Run: headless pygame with SDL's dummy video driver; simulated clock (each Clock.tick advances the game by its frame time, no real sleeping); random seed 0; keys injected as events and as key.get_pressed() state; no mouse input.
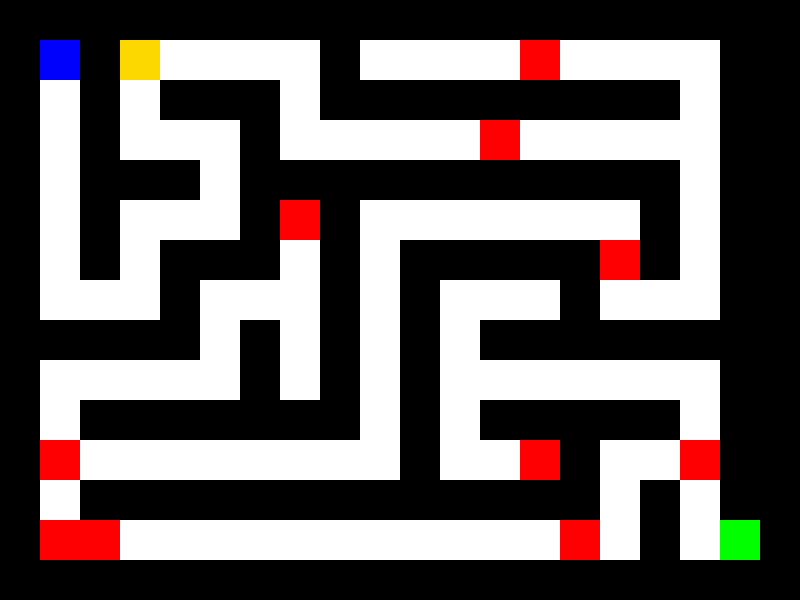
Frame 1 of 4 · flips 1–60 · no input
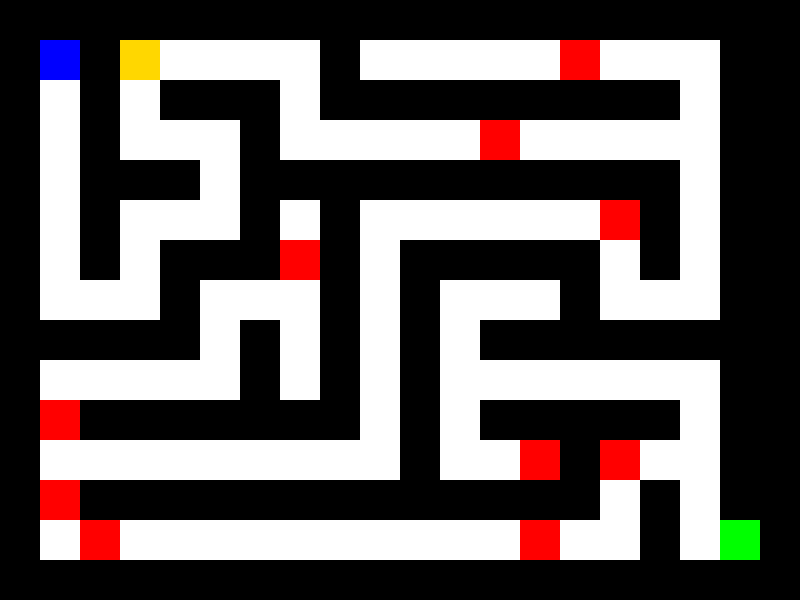
Frame 2 of 4 · flips 61–180 · tapped SPACE, RETURN · held RIGHT (→), D
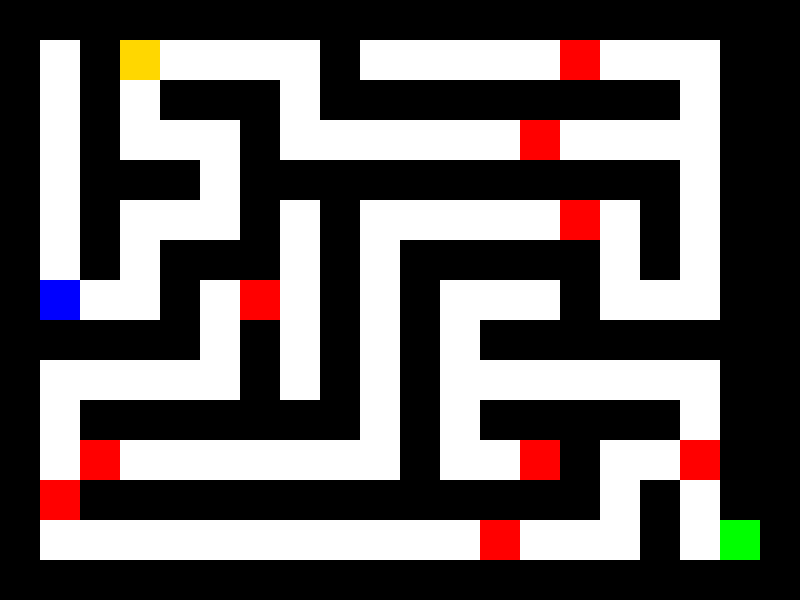
Frame 3 of 4 · flips 181–300 · held DOWN (↓), S
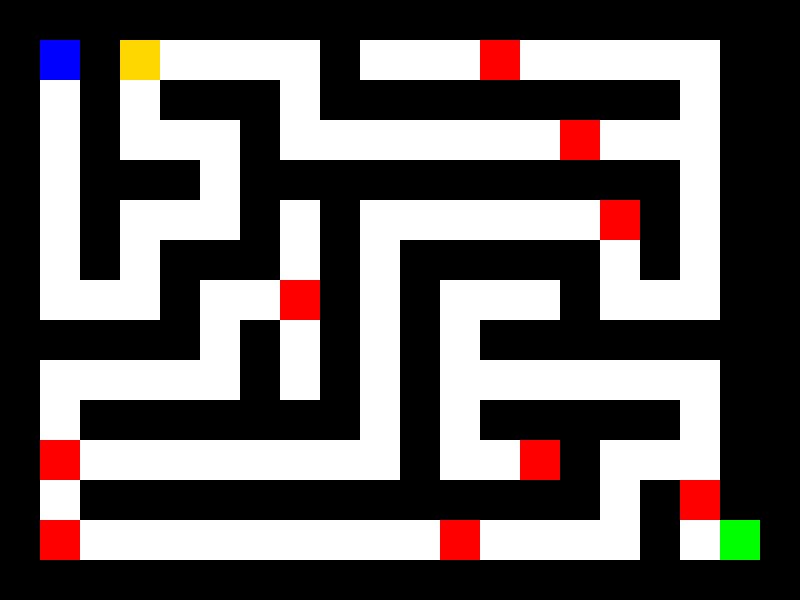
Frame 4 of 4 · flips 301–420 · held LEFT (←), A, UP (↑), W

The pygame program that drew these frames:

# FUNCIONALIDADES PRINCIPAIS: 
# TODO: Fazer o player atirar na direção da última direção que ele andou
# TODO: Fazer o tiro matar o inimigo
# TODO: Fazer o inimigo matar o jogador (Isso tem que ser depois que o player
# conseguir matar o inimigo)

#FUNCIONALIDADES SECUNDÁRIAS:
# TODO: Fazer aparecer armas
# TODO: Deixar labirinto maior. Obs.: Não deu muito certo, a saída fica 
# inacessível, ficam paredes grossas em baixo e do lado direito e os 
# botões da janela do jogo somem

#Configurações:
# - Para mudar a velocidade do jogador é só mudar a variável 
# player_speed, quanto MAIOR o VALOR, MENOR a VELOCIDADE

import pygame
import sys
import random

# Inicializa o Pygame
pygame.init()

# Configurações principais
SCREEN_WIDTH, SCREEN_HEIGHT = 800, 600
SCREEN = pygame.display.set_mode((SCREEN_WIDTH, SCREEN_HEIGHT))
CLOCK = pygame.time.Clock()
FPS = 60

# Cores
WHITE = (255, 255, 255)
BLACK = (0, 0, 0)
GREEN = (0, 255, 0)
BLUE = (0, 0, 255)
RED = (255, 0, 0)

# Tamanho dos tiles
TILE_SIZE = 40

# Jogador
player = {"x": 1, "y": 1}

# Inimigos
enemies = []

# Funções do Labirinto
def generate_maze(width, height):
    maze = [[1 for _ in range(width)] for _ in range(height)]

    def carve_path(x, y):
        directions = [(0, 1), (1, 0), (0, -1), (-1, 0)]
        random.shuffle(directions)
        for dx, dy in directions:
            nx, ny = x + dx * 2, y + dy * 2
            if 1 <= nx < width - 1 and 1 <= ny < height - 1 and maze[ny][nx] == 1:
                maze[y + dy][x + dx] = 0
                maze[ny][nx] = 0
                carve_path(nx, ny)

    # Define início e saída
    maze[1][1] = 0  # Início
    maze[height - 2][width - 2] = 2  # Saída

    # Gera o labirinto com caminho garantido
    carve_path(1, 1)

    # Garante conexão entre o início e a saída
    path = [(1, 1)]
    visited = set(path)

    while path:
        x, y = path.pop()
        if (x, y) == (width - 2, height - 2):
            break
        for dx, dy in [(0, 1), (1, 0), (0, -1), (-1, 0)]:
            nx, ny = x + dx, y + dy
            if 1 <= nx < width - 1 and 1 <= ny < height - 1 and (nx, ny) not in visited and maze[ny][nx] != 1:
                visited.add((nx, ny))
                path.append((nx, ny))

    return maze

def draw_maze(maze):
    for y, row in enumerate(maze):
        for x, cell in enumerate(row):
            color = WHITE if cell == 0 else BLACK
            if cell == 2:
                color = GREEN  # Saída em verde
            pygame.draw.rect(SCREEN, color, (x * TILE_SIZE, y * TILE_SIZE, TILE_SIZE, TILE_SIZE))

# Funções do Jogador
def draw_player():
    pygame.draw.rect(SCREEN, BLUE, (player["x"] * TILE_SIZE, player["y"] * TILE_SIZE, TILE_SIZE, TILE_SIZE))

def move_player(maze, dx, dy):
    new_x = player["x"] + dx
    new_y = player["y"] + dy
    if maze[new_y][new_x] == 0 or maze[new_y][new_x] == 2:
        player["x"] = new_x
        player["y"] = new_y

# Função para gerar a arma
def spawn_weapon(maze, player_x, player_y):
    while True:
        weapon_x = random.randint(1, len(maze[0]) - 2)
        weapon_y = random.randint(1, len(maze) - 2)
        # A arma não pode nascer dentro de uma parede e perto do jogador (distância mínima de 5)
        if maze[weapon_y][weapon_x] == 0 and abs(player_x - weapon_x) < 3 and abs(player_y - weapon_y) < 3 and (weapon_x != player_x or weapon_y != player_y):
            return weapon_x, weapon_y


# Função para desenhar a arma
def draw_weapon(weapon_x, weapon_y):
    pygame.draw.rect(SCREEN, (255, 215, 0), (weapon_x * TILE_SIZE, weapon_y * TILE_SIZE, TILE_SIZE, TILE_SIZE))  # Arma amarela

# Função para o jogador pegar a arma
def pickup_weapon():
    return True  # Marca que o jogador pegou a arma (essa função pode ser expandida para incluir uma lógica de poder de ataque, por exemplo)


# Funções dos Inimigos
def draw_enemies():
    for enemy in enemies:
        pygame.draw.rect(SCREEN, RED, (enemy["x"] * TILE_SIZE, enemy["y"] * TILE_SIZE, TILE_SIZE, TILE_SIZE))

def move_enemies(maze, last_enemy_move_times, enemy_speed):
    current_time = pygame.time.get_ticks()  # Obtém o tempo atual
    for i, enemy in enumerate(enemies):
        # Verifica se é a hora do inimigo i se mover
        if current_time - last_enemy_move_times[i] >= enemy_speed:
            moved = False
            while not moved:
                direction = random.randint(1, 4)  # Sorteia uma direção: 1 = cima, 2 = direita, 3 = baixo, 4 = esquerda
                dx, dy = 0, 0

                if direction == 1:  # Cima
                    dx, dy = 0, -1
                elif direction == 2:  # Direita
                    dx, dy = 1, 0
                elif direction == 3:  # Baixo
                    dx, dy = 0, 1
                elif direction == 4:  # Esquerda
                    dx, dy = -1, 0

                new_x = enemy["x"] + dx
                new_y = enemy["y"] + dy

                # Verifica se a nova posição é válida
                if maze[new_y][new_x] == 0:  # Caminho livre
                    # Faz um novo sorteio para decidir se o inimigo vai andar ou não
                    if random.choice([True, False]):  # 50% de chance de andar
                        enemy["x"], enemy["y"] = new_x, new_y
                    moved = True  # Movimento concluído

            last_enemy_move_times[i] = current_time  # Atualiza o último movimento do inimigo i
    return last_enemy_move_times

# Função para gerar a posição inicial dos inimigos
def spawn_enemy(maze, player_x, player_y):
    width = len(maze[0])
    height = len(maze)
    
    # Gerar uma posição válida
    while True:
        enemy_x = random.randint(1, width - 2)
        enemy_y = random.randint(1, height - 2)
        
        # Verifica se a posição não é uma parede e está longe do jogador
        if maze[enemy_y][enemy_x] == 0 and (abs(enemy_x - player_x) > 5 or abs(enemy_y - player_y) > 5):
            return {"x": enemy_x, "y": enemy_y}

def main():
    # Gera o labirinto inicial
    maze = generate_maze(SCREEN_WIDTH // TILE_SIZE, SCREEN_HEIGHT // TILE_SIZE)
    pontos = 0

    player_speed = 125  # Tempo em milissegundos entre movimentos
    last_move_time = 0  # Momento do último movimento

    weapon_x, weapon_y = spawn_weapon(maze, player["x"], player["y"])  # Gera a arma perto do jogador

    weapon_picked_up = False  # Marca se a arma foi pegada ou não

    enemy_speed = 500  # Tempo em milissegundos entre movimentos dos inimigos
    last_enemy_move_times = []  # Momento do último movimento de cada inimigo

    # Gera inimigos em posições aleatórias válidas
    enemies.clear()  # Limpa a lista de inimigos antes de adicionar
    num_enemies = random.randint(1, 12)  # Número aleatório de inimigos entre 1 e 12

    # Adiciona os inimigos
    for _ in range(num_enemies):
        enemies.append(spawn_enemy(maze, player["x"], player["y"]))
        last_enemy_move_times.append(0)  # Inicializa o tempo de movimento para cada inimigo

    while True:
        for event in pygame.event.get():
            if event.type == pygame.QUIT:
                pygame.quit()
                sys.exit()

        # Movimento dos inimigos
        last_enemy_move_times = move_enemies(maze, last_enemy_move_times, enemy_speed)

        # Movimento do jogador
        keys = pygame.key.get_pressed()
        current_time = pygame.time.get_ticks()  # Obtém o tempo atual
        if current_time - last_move_time >= player_speed:
            if keys[pygame.K_UP]:
                move_player(maze, 0, -1)
                last_move_time = current_time  # Atualiza o último movimento
            if keys[pygame.K_DOWN]:
                move_player(maze, 0, 1)
                last_move_time = current_time
            if keys[pygame.K_LEFT]:
                move_player(maze, -1, 0)
                last_move_time = current_time
            if keys[pygame.K_RIGHT]:
                move_player(maze, 1, 0)
                last_move_time = current_time

        # Verifica se o jogador apertou a barra de espaço para pegar a arma
        keys = pygame.key.get_pressed()
        if keys[pygame.K_SPACE] and player["x"] == weapon_x and player["y"] == weapon_y and not weapon_picked_up:
            weapon_picked_up = pickup_weapon()

        # Verifica se o jogador chegou à saída
        if maze[player["y"]][player["x"]] == 2:
            pontos += 1
            print(f"Você completou um labirinto! Pontos: {pontos}")
            maze = generate_maze(SCREEN_WIDTH // TILE_SIZE, SCREEN_HEIGHT // TILE_SIZE)
            player["x"], player["y"] = 1, 1
            # Gera novos inimigos
            enemies.clear()
            last_enemy_move_times.clear()
            num_enemies = random.randint(1, 12)
            for _ in range(num_enemies):
                enemies.append(spawn_enemy(maze, player["x"], player["y"]))
                last_enemy_move_times.append(0)

        # Desenho
        SCREEN.fill(BLACK)
        draw_maze(maze)
        draw_player()
        draw_enemies()

        if not weapon_picked_up:
            draw_weapon(weapon_x, weapon_y)  # Desenha a arma na tela se não tiver sido pega


        pygame.display.flip()
        CLOCK.tick(FPS)

if __name__ == "__main__":
    main()
